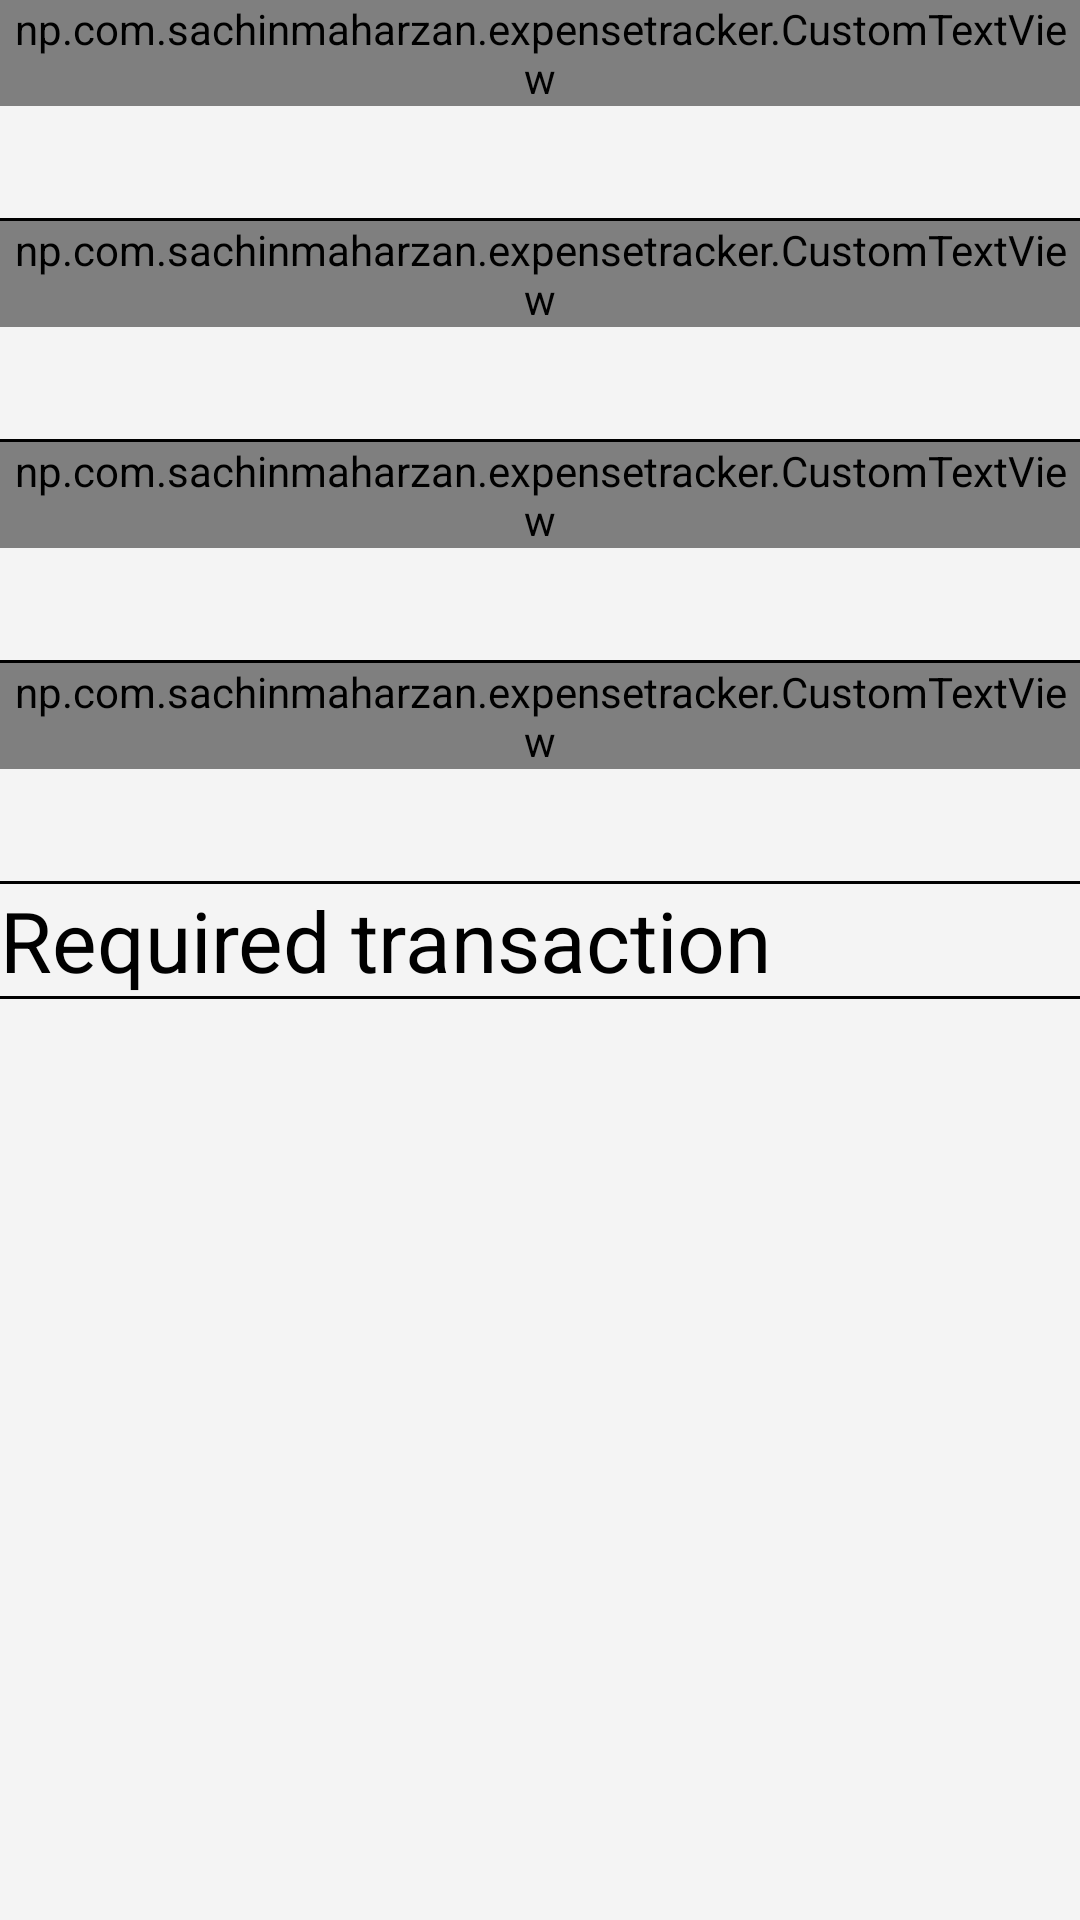

Here is an Android app screen rendered from its layout file. Give the layout XML and the strings, colors and styles it references.
<!-- AndroidManifest.xml: application theme AppTheme -->
<!-- res/layout/activity_settle.xml -->
<?xml version="1.0" encoding="utf-8"?>
<LinearLayout xmlns:android="http://schemas.android.com/apk/res/android"
    android:layout_width="match_parent"
    android:layout_height="match_parent"
    android:background="#f4f4f4"
    android:orientation="vertical">

    <np.com.sachinmaharzan.expensetracker.CustomTextView
        android:id="@+id/expense"
        style="@style/home_textviewstyle"
        android:layout_width="match_parent"
        android:layout_height="wrap_content"
        android:fontFamily="sans-serif"
        android:text="Total expense:"
        android:typeface="monospace" />
    <TextView
        android:id="@+id/expenseVal"
        android:layout_width="match_parent"
        android:layout_height="wrap_content"
        style="@style/home_textviewstyle"/>


    <View
        android:layout_width="match_parent"
        android:layout_height="1dp"
        android:layout_alignLeft="@id/expenseVal"
        android:layout_alignRight="@id/expenseVal"
        android:background="#000" />

    <np.com.sachinmaharzan.expensetracker.CustomTextView
        android:id="@+id/members"
        android:layout_width="match_parent"
        android:layout_height="wrap_content"
        android:text="No. of members:"
        style="@style/home_textviewstyle"/>
    <TextView
        android:id="@+id/numMembers"
        android:layout_width="match_parent"
        android:layout_height="wrap_content"
        style="@style/home_textviewstyle"/>


    <View
        android:layout_width="match_parent"
        android:layout_height="1dp"
        android:background="#000" />
    <np.com.sachinmaharzan.expensetracker.CustomTextView
        android:id="@+id/settled"
        android:layout_width="match_parent"
        android:layout_height="wrap_content"
        android:text="Divided amount:"
        style="@style/home_textviewstyle"/>
    <TextView
        android:id="@+id/settledamt"
        android:layout_width="match_parent"
        android:layout_height="wrap_content"
        style="@style/home_textviewstyle"/>


    <View
        android:layout_width="match_parent"
        android:layout_height="1dp"
        android:background="#000" />
    <np.com.sachinmaharzan.expensetracker.CustomTextView
        android:id="@+id/excess"
        android:layout_width="match_parent"
        android:layout_height="wrap_content"
        android:text="Excess amount:"
        style="@style/home_textviewstyle"/>
    <TextView
        android:id="@+id/excessvalue"
        android:layout_width="match_parent"
        android:layout_height="wrap_content"
        style="@style/home_textviewstyle"/>


    <View
        android:layout_width="match_parent"
        android:layout_height="1dp"
        android:background="#000" />
    <TextView
        android:id="@+id/transaction"
        android:layout_width="match_parent"
        android:layout_height="wrap_content"
        android:text="Required transaction"
        style="@style/home_textviewstyle"/>


    <View
        android:layout_width="match_parent"
        android:layout_height="1dp"
        android:background="#000" />



</LinearLayout>
<!-- resources referenced by this layout -->
<resources>
  <style name="home_textviewstyle">
  
          <item name="android:layout_width">match_parent</item>
          <item name="android:layout_height">wrap_content</item>
          <item name="android:textSize">28sp</item>
          <item name="android:textColor">#000</item>
  
      </style>
  <style name="AppTheme" parent="Theme.AppCompat.Light.DarkActionBar">
          
          <item name="colorPrimary">@color/colorPrimary</item>
          <item name="colorPrimaryDark">@color/colorPrimaryDark</item>
          <item name="colorAccent">@color/colorAccent</item>
      </style>
  <!-- not gathered from this repository: default colours our renderer supplied (Android Studio template values) -->
  <color name="colorPrimary">#FF6200EE</color>
  <color name="colorPrimaryDark">#FF3700B3</color>
  <color name="colorAccent">#FF03DAC5</color>
</resources>
